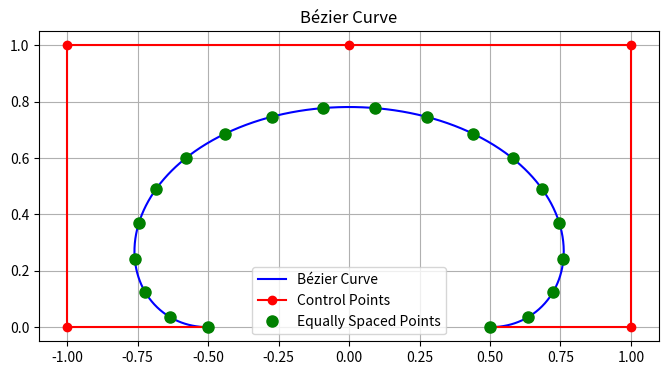

This chart was generated by the following Python code:
#!/usr/bin/python3
import numpy as np
import matplotlib.pyplot as plt
import math

"""
    Standalone script to make Bezier curve plot with interpolated points along the path.
"""

control_points = np.array(
    [
        [-0.5, 0],
        [-1, 0],
        [-1, 1],
        [0, 1],
        [1, 1],
        [1, 0],
        [0.5, 0],
    ]
)


# Bernstein polynomial function
def bernstein(t, i, n):
    return math.comb(n, i) * (t**i) * ((1 - t) ** (n - i))


# Bézier curve function
def bezier_curve(control_points: np.array, num_points: int):
    n = len(control_points) - 1  # Degree of the curve (4 for 5 control points)
    t_values = np.linspace(0, 1, num_points)
    curve_points = np.zeros((num_points, 2))

    for j, t in enumerate(t_values):
        curve_point = np.zeros(2)
        for i in range(n + 1):
            curve_point += bernstein(t, i, n) * control_points[i]
        curve_points[j] = curve_point

    return curve_points


bezier_points = bezier_curve(control_points, num_points=1000)
sampled_points = bezier_curve(control_points, num_points=20)


plt.figure(figsize=(8, 6))
plt.plot(bezier_points[:, 0], bezier_points[:, 1], label="Bézier Curve", color="blue")
plt.plot(control_points[:, 0], control_points[:, 1], "ro-", label="Control Points")
plt.plot(
    sampled_points[:, 0],
    sampled_points[:, 1],
    "go",
    label="Equally Spaced Points",
    markersize=8,
)
plt.title("Bézier Curve")
plt.legend()
plt.grid(True)
plt.gca().set_aspect("equal", adjustable="box")
plt.show()
